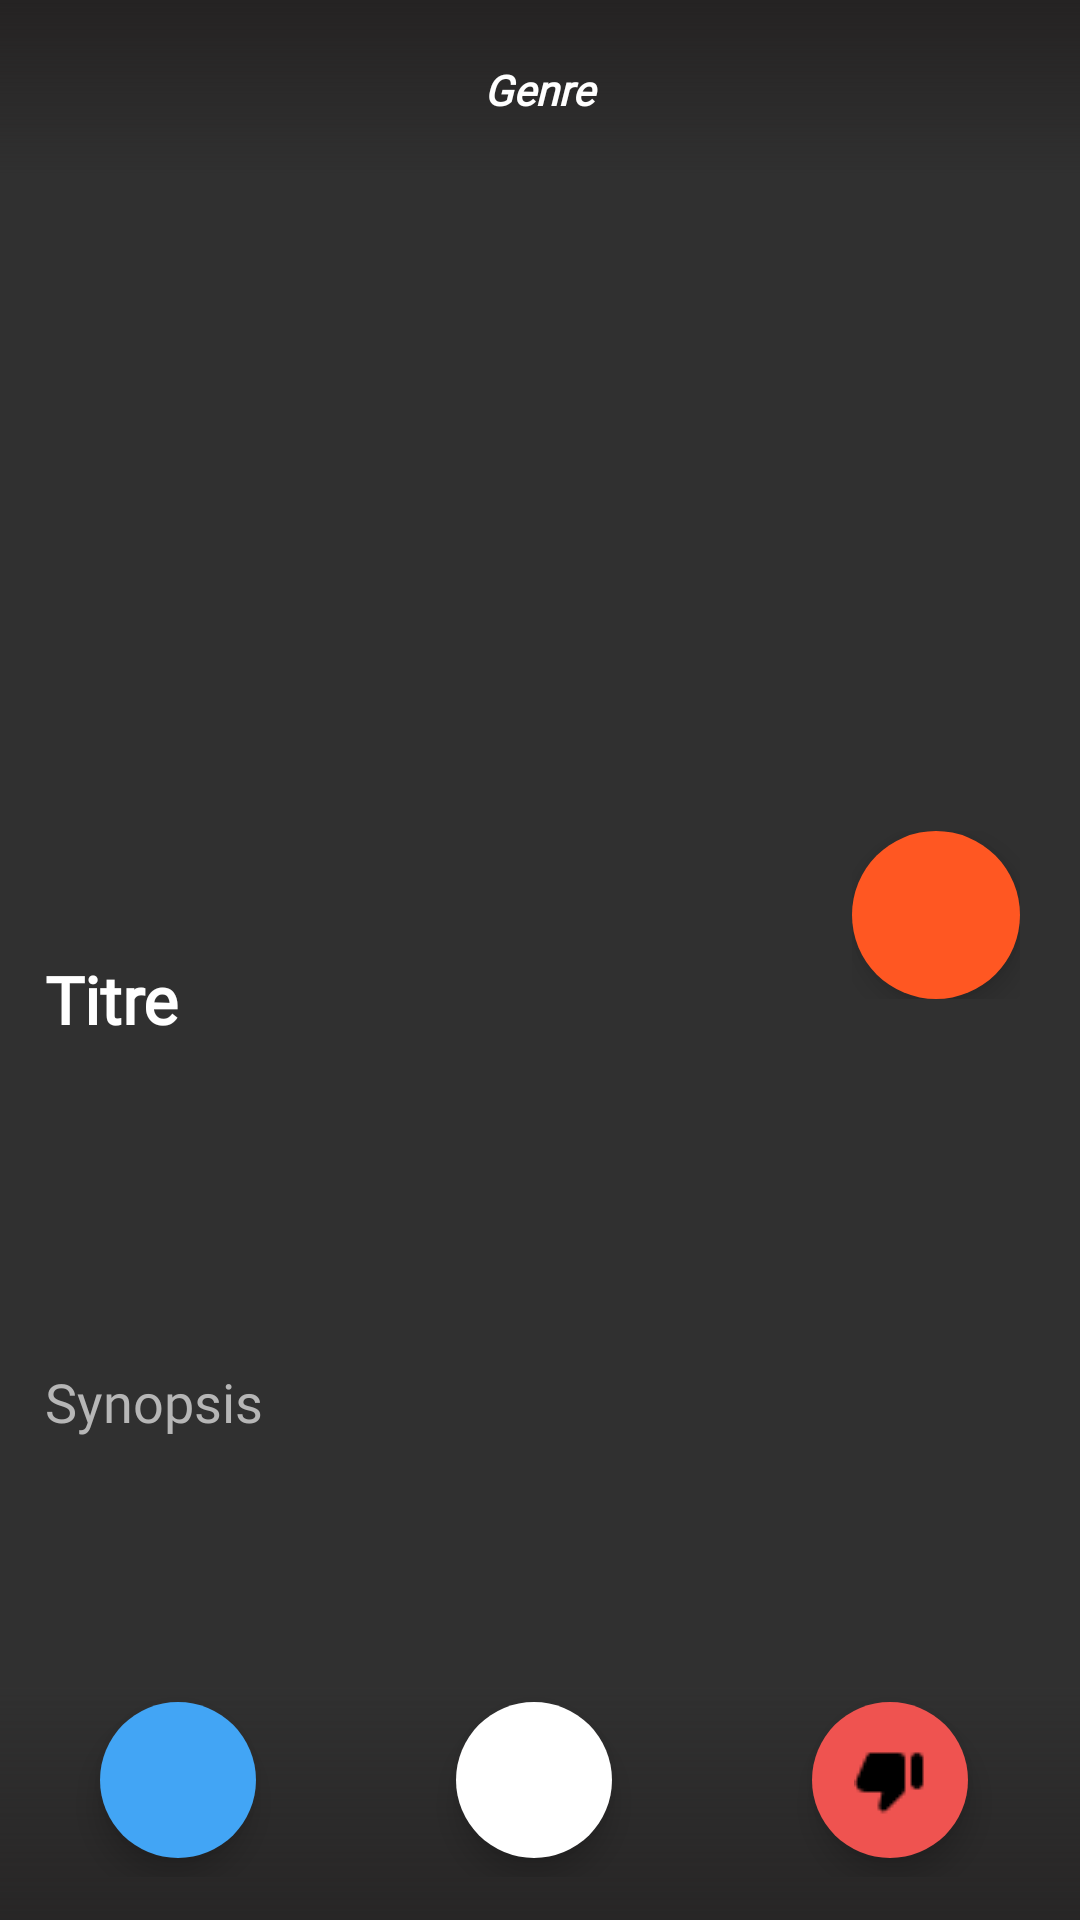

Layout XML and referenced resources for this Android screen:
<!-- AndroidManifest.xml: application theme AppTheme -->
<!-- res/layout/activity_view_tvshow_of_list.xml -->
<?xml version="1.0" encoding="utf-8"?>
<LinearLayout xmlns:android="http://schemas.android.com/apk/res/android"
    xmlns:app="http://schemas.android.com/apk/res-auto"
    xmlns:tools="http://schemas.android.com/tools"
    android:id="@+id/mainDisplayShowLayout"
    android:layout_width="match_parent"
    android:layout_height="match_parent"
    android:background="@color/gray"
    android:orientation="vertical"
    android:weightSum="10"
    tools:context=".DisplayTVShowActivity">

    <RelativeLayout
        android:layout_width="match_parent"
        android:layout_height="0dp"
        android:layout_weight="5">




        <ImageView
            android:id="@+id/imageView"
            android:layout_width="match_parent"
            android:layout_height="match_parent"
            android:adjustViewBounds="true"
            android:contentDescription="@string/image"
            android:cropToPadding="true"
            android:scaleType="centerCrop"
            android:visibility="visible"
            tools:srcCompat="@drawable/logo" />


        <ImageView
            android:id="@+id/platform1"
            android:layout_marginEnd="22.5dp"
            android:layout_marginBottom="40dp"
            android:layout_width="50dp"
            android:layout_height="50dp"
            android:layout_alignParentEnd="true"
            android:layout_alignParentBottom="true"
            android:scaleType="centerInside"/>
        <ImageView
            android:id="@+id/platform2"
            android:layout_marginEnd="22.5dp"
            android:layout_marginBottom="100dp"
            android:layout_width="50dp"
            android:layout_height="50dp"
            android:layout_alignParentEnd="true"
            android:layout_alignParentBottom="true"
            android:scaleType="centerInside" />


        <LinearLayout
            android:id="@+id/genreLayout"
            android:layout_width="match_parent"
            android:layout_height="60dp"
            android:background="@drawable/text_grad_reverse"
            android:orientation="horizontal">

            <androidx.appcompat.widget.AppCompatImageView
                android:id="@+id/backButton"
                android:layout_width="0dp"

                android:layout_height="match_parent"
                android:layout_marginStart="10dp"
                android:layout_weight="1"
                android:background="@null"
                android:clickable="true"
                android:contentDescription="@string/bouton_retour_arri_re"
                android:focusable="true"
                android:padding="8dp"
                android:scaleType="fitCenter"
                android:tint="@color/genre"
                app:srcCompat="@drawable/baseline_arrow_back_black_48" />

            <TextView
                android:id="@+id/genreTextView"
                android:layout_width="0dp"
                android:layout_height="match_parent"
                android:layout_marginStart="0dp"
                android:layout_weight="5"
                android:fontFamily="@font/roboto"
                android:gravity="center_vertical"
                android:text="@string/genre"
                android:textAlignment="center"
                android:textColor="@color/genre"
                android:textStyle="bold|italic" />

            <androidx.appcompat.widget.AppCompatImageView
                android:id="@+id/infoButton"
                android:layout_width="0dp"
                android:layout_height="match_parent"
                android:padding="8dp"
                android:visibility="invisible"
                android:layout_marginEnd="10dp"
                android:layout_weight="1"
                android:background="@null"
                android:clickable="true"
                android:contentDescription="@string/bouton_info"
                android:focusable="true"
                android:scaleType="fitCenter"
                android:tint="@color/genre"
                app:srcCompat="@drawable/baseline_info_white_48" />
        </LinearLayout>

    </RelativeLayout>
    <RelativeLayout
        android:id="@+id/playButtonLayout"
        android:layout_width="wrap_content"
        android:layout_height="wrap_content"
        android:layout_gravity="end"
        android:layout_marginTop="-30dp"
        android:layout_marginEnd="20dp">

        <com.google.android.material.floatingactionbutton.FloatingActionButton
            android:id="@+id/playButton"
            style="@style/Widget.Design.FloatingActionButton"
            android:layout_width="wrap_content"
            android:layout_height="wrap_content"
            app:srcCompat="@drawable/baseline_play_arrow_24"
            android:backgroundTint="@color/colorPrimary"
            android:tint="@color/genre"
            app:borderWidth="0dp"/>

    </RelativeLayout>


    <RelativeLayout
        android:layout_width="match_parent"
        android:layout_height="0dp"
        android:layout_marginTop="-30dp"
        android:layout_weight="4.2">
        <LinearLayout
            android:layout_width="match_parent"
            android:layout_height="wrap_content">
            <TextView
                android:id="@+id/nameTextView"
                android:layout_width="match_parent"
                android:layout_height="60dp"
                android:fontFamily="@font/roboto"
                android:gravity="top"
                android:paddingStart="15dp"
                android:paddingEnd="80dp"
                android:autoSizeMaxTextSize="22sp"
                android:autoSizeMinTextSize="14sp"
                android:autoSizeStepGranularity="2sp"
                android:autoSizeTextType="uniform"
                android:maxLines="2"
                android:paddingBottom="15dp"
                android:paddingTop="15dp"
                android:text="@string/titre"
                android:textColor="@android:color/white"
                android:textSize="22sp"
                android:textStyle="bold" />
        </LinearLayout>
        <TextView
            android:id="@+id/synopsisTextView"
            android:layout_width="match_parent"
            android:layout_height="match_parent"
            android:layout_marginTop="60dp"
            android:layout_marginLeft="15dp"
            android:layout_marginRight="15dp"
            android:paddingTop="10dp"
            android:layout_weight="4"
            android:autoSizeMaxTextSize="19sp"
            android:autoSizeMinTextSize="12sp"
            android:autoSizeStepGranularity="2sp"
            android:autoSizeTextType="uniform"
            android:fontFamily="@font/roboto"
            android:gravity="center_vertical"
            android:lineSpacingExtra="2sp"
            android:text="@string/synopsis"
            android:textColor="@color/synopsis"
            android:textSize="16sp"/>
    </RelativeLayout>

    <LinearLayout
        android:id="@+id/buttonLayout"
        android:layout_width="match_parent"
        android:layout_height="0dp"
        android:layout_weight="1.7"
        android:paddingBottom="40dp"
        android:baselineAligned="false"
        android:orientation="horizontal"
        android:background="@drawable/text_grad"

        android:weightSum="100">

        <LinearLayout
            android:layout_width="0dp"
            android:layout_height="match_parent"
            android:layout_weight="33"
            android:gravity="center"
            android:orientation="vertical">

            <com.google.android.material.floatingactionbutton.FloatingActionButton
                android:id="@+id/likeButton"
                style="@style/Widget.Design.FloatingActionButton"
                android:layout_width="wrap_content"
                android:layout_height="wrap_content"
                app:fabCustomSize="52dp"
                android:backgroundTint="@color/like"
                android:contentDescription="@string/bouton_j_aime"
                android:padding="10dp"
                app:borderWidth="0dp"
                app:srcCompat="@drawable/round_thumb_up_black_24"
                android:tint="@color/genre"/>
        </LinearLayout>


        <LinearLayout
            android:layout_width="0dp"
            android:layout_height="match_parent"
            android:layout_weight="33"
            android:gravity="center"

            android:orientation="vertical">

            <com.google.android.material.floatingactionbutton.FloatingActionButton
                android:id="@+id/skipButton"
                android:layout_width="wrap_content"
                android:layout_height="wrap_content"
                style="@style/Widget.Design.FloatingActionButton"
                android:contentDescription="@string/bouton_passer"
                android:backgroundTint="@android:color/white"
                app:fabCustomSize="52dp"

                app:borderWidth="0dp"
                android:padding="10dp"
                app:srcCompat="@drawable/round_clear_black_24"
                android:tint="@color/gray"/>
        </LinearLayout>


        <LinearLayout
            android:layout_width="0dp"
            android:layout_height="match_parent"
            android:layout_weight="33"
            android:gravity="center"
            android:orientation="vertical">

            <com.google.android.material.floatingactionbutton.FloatingActionButton
                android:id="@+id/dislikeButton"
                android:layout_width="wrap_content"
                android:layout_height="wrap_content"
                android:contentDescription="@string/bouton_j_aime_pas"
                android:backgroundTint="@color/dislike"
                style="@style/Widget.Design.FloatingActionButton"
                app:fabCustomSize="52dp"
                app:borderWidth="0dp"
                android:padding="10dp"
                app:srcCompat="@drawable/round_thumb_down_black_24"
                android:tint="@color/genre"/>

        </LinearLayout>


    </LinearLayout>

</LinearLayout>
<!-- resources referenced by this layout -->
<resources>
  <color name="colorPrimary">#FF5722</color>
  <color name="dislike">#EF5350</color>
  <color name="genre">#FFFFFF</color>
  <color name="gray">#303030</color>
  <color name="like">#42A5F5</color>
  <color name="synopsis">#B6B6B6</color>
  <!-- drawable logo: png bitmap (drawable, 371938 bytes) -->
  <!-- drawable round_thumb_down_black_24: png bitmap (drawable-mdpi, 219 bytes) -->
  <!-- drawable text_grad (drawable) -->
  <shape xmlns:android="http://schemas.android.com/apk/res/android"
      android:shape="rectangle">
      <gradient
          android:startColor="@color/topBackground"
          android:endColor="@null"
          android:angle="90" />
  </shape>
  <!-- drawable text_grad_reverse (drawable) -->
  <shape xmlns:android="http://schemas.android.com/apk/res/android"
      android:shape="rectangle">
      <gradient
          android:startColor="@null"
          android:endColor="@color/topBackground"
          android:angle="90" />
  </shape>
  <string name="bouton_info">Bouton info</string>
  <string name="bouton_j_aime">Bouton j\'aime</string>
  <string name="bouton_j_aime_pas">Bouton j\'aime pas</string>
  <string name="bouton_passer">Bouton passer</string>
  <string name="bouton_retour_arri_re">Bouton retour arrière</string>
  <string name="genre">Genre</string>
  <string name="image">Image</string>
  <string name="synopsis">Synopsis</string>
  <string name="titre">Titre</string>
  <style name="AppTheme" parent="Theme.MaterialComponents.Light.NoActionBar">
          
          <item name="colorPrimary">@color/colorPrimary</item>
          <item name="colorPrimaryDark">@color/colorPrimaryDark</item>
          <item name="colorAccent">@color/colorAccent</item>
  
          
          <item name="scrimBackground">@color/mtrl_scrim_color</item>
          <item name="textAppearanceHeadline1">@style/TextAppearance.MaterialComponents.Headline1</item>
          <item name="textAppearanceHeadline2">@style/TextAppearance.MaterialComponents.Headline2</item>
          <item name="textAppearanceHeadline3">@style/TextAppearance.MaterialComponents.Headline3</item>
          <item name="textAppearanceHeadline4">@style/TextAppearance.MaterialComponents.Headline4</item>
          <item name="textAppearanceHeadline5">@style/TextAppearance.MaterialComponents.Headline5</item>
          <item name="textAppearanceHeadline6">@style/TextAppearance.MaterialComponents.Headline6</item>
          <item name="textAppearanceSubtitle1">@style/TextAppearance.MaterialComponents.Subtitle1</item>
          <item name="textAppearanceSubtitle2">@style/TextAppearance.MaterialComponents.Subtitle2</item>
          <item name="textAppearanceBody1">@style/TextAppearance.MaterialComponents.Body1</item>
          <item name="textAppearanceBody2">@style/TextAppearance.MaterialComponents.Body2</item>
          <item name="textAppearanceCaption">@style/TextAppearance.MaterialComponents.Caption</item>
          <item name="textAppearanceButton">@style/TextAppearance.MaterialComponents.Button</item>
          <item name="textAppearanceOverline">@style/TextAppearance.MaterialComponents.Overline</item>
      </style>
  <color name="topBackground">#242222</color>
  <color name="colorPrimaryDark">#FF5722</color>
  <color name="colorAccent">#A02A2A</color>
</resources>
